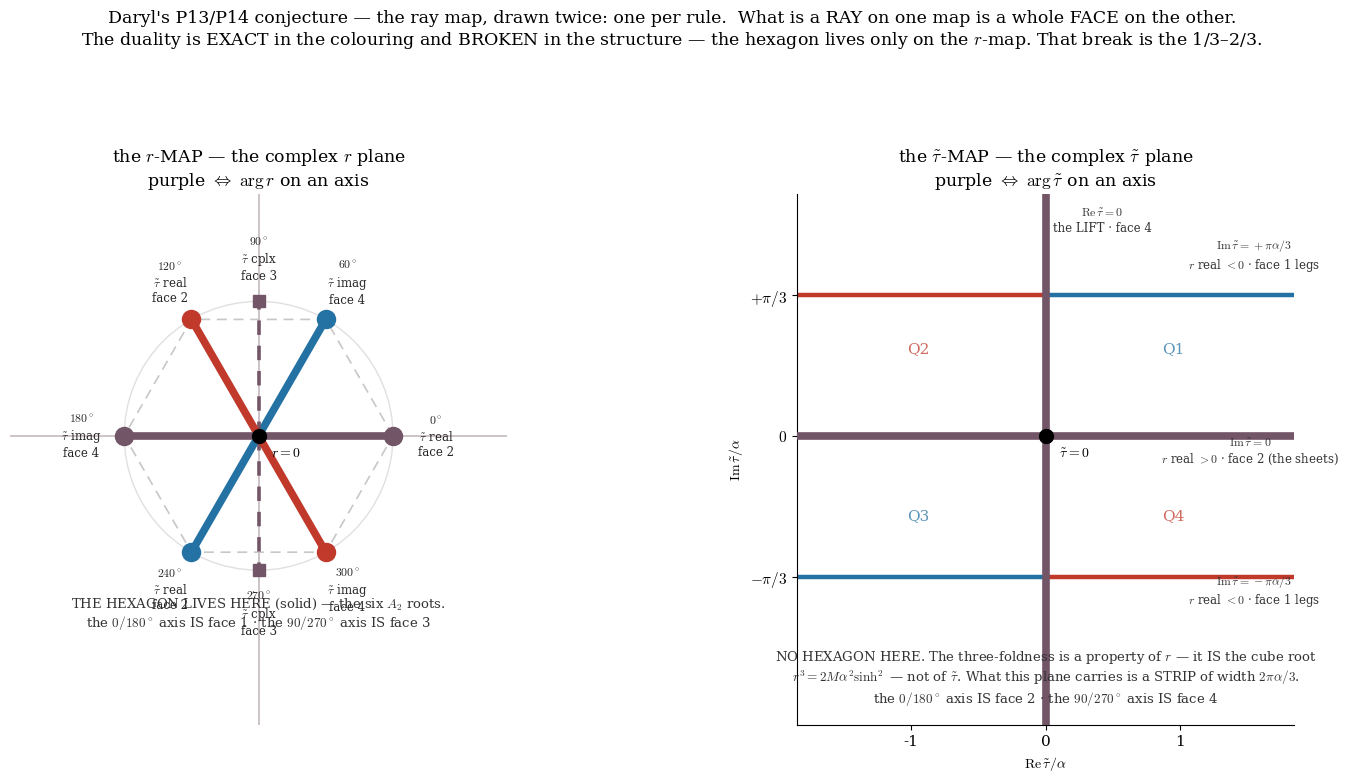

Write the Python code that produced this figure.
"""DARYL'S P13/P14 CONJECTURE -- THE TWO MAPS. The ray map, drawn twice: once per rule.

  the r-MAP     (complex r plane)     : the r-RULE's map     -- purple <=> arg r    on an axis
  the tau~-MAP  (complex tau~ plane)  : the tau~-RULE's map  -- purple <=> arg tau~ on an axis

*** WHAT IS A RAY ON ONE MAP IS A WHOLE FACE ON THE OTHER (r1082, verified) ***
    r-plane   : the 0/180 axis IS face 1 (r real)      ; the 90/270 axis IS face 3 (r imaginary)
    tau~-plane: the 0/180 axis IS face 2 (tau~ real)   ; the 90/270 axis IS face 4 (tau~ imaginary)
  EACH MAP TURNS ITS OWN TWO FACES INTO ITS FOUR PURPLE AXES. That is the duality, exactly.

*** AND IT IS BROKEN IN ONE PLACE -- WHICH IS THE POINT ***
  THE HEXAGON EXISTS ONLY ON THE r-MAP. There is no hexagon in the tau~ plane: the three-foldness is
  a property of r -- it IS the cube root r^3 = 2M a^2 sinh^2 -- not of tau~. What the tau~ plane
  carries instead is THREE HORIZONTAL LINES: Im tau~ = 0 (r real > 0: the sheets' shared ray) and
  Im tau~ = +- pi a/3 (r real < 0: face 1's collapse legs). Not a hexagon: a strip of width 2 pi a/3.
  => THE DUALITY IS EXACT IN THE COLOURING AND BROKEN IN THE STRUCTURE, and the break is the
     1/3 - 2/3 asymmetry again -- the same one that forbids smooth passage on face 2 (120 != 180).

*** STATUS: A CONJECTURE. Not derived, not species = sign(r). No face and no map settles it: each
kills the colour information of the variable it pins. Only C_r x C_tau~ whole can. [6*]. ***
"""
import numpy as np, matplotlib; matplotlib.use('Agg'); import matplotlib.pyplot as plt
import matplotlib.colors as mc
plt.rcParams.update({'font.family':'serif','font.size':11,'mathtext.fontset':'cm'})
BLUE, RED = '#2471a3', '#c0392b'
PURPLE = tuple((np.array(mc.to_rgb(RED)) + np.array(mc.to_rgb(BLUE)))/2)
def col(th):
    t = th % 360
    return PURPLE if t % 90 == 0 else (BLUE if (0 < t < 90 or 180 < t < 270) else RED)

fig, (axL, axR) = plt.subplots(1, 2, figsize=(15.6, 7.8))

# ================= LEFT: the r-MAP =================
axL.add_artist(plt.Circle((0,0), 1.0, fill=False, color='0.88', lw=1))
axL.plot([np.cos(np.deg2rad(t)) for t in range(0,361,60)],
         [np.sin(np.deg2rad(t)) for t in range(0,361,60)], color='0.78', lw=1.2, ls=(0,(6,4)), zorder=1)
FACE={0:'face 2',60:'face 4',90:'face 3',120:'face 2',180:'face 4',240:'face 2',270:'face 3',300:'face 4'}
CHAR={0:'real',60:'imag',90:'cplx',120:'real',180:'imag',240:'real',270:'cplx',300:'imag'}
for th in [0,60,90,120,180,240,270,300]:
    c=col(th); hexed=(th%60==0); x,y=np.cos(np.deg2rad(th)),np.sin(np.deg2rad(th))
    axL.plot([0,x],[0,y], color=c, lw=5.5 if hexed else 2.6, ls='-' if hexed else (0,(4,3)), zorder=3)
    axL.plot(x,y,'o' if hexed else 's', color=c, ms=13 if hexed else 8, zorder=4)
    axL.annotate(f'${th}^\\circ$\n$\\tilde\\tau$ {CHAR[th]}\n{FACE[th]}', (x,y), xytext=(1.32*x,1.32*y),
                 ha='center', va='center', fontsize=8.5, color='0.15')
axL.axhline(0, color=PURPLE, lw=1.4, alpha=0.35, zorder=0); axL.axvline(0, color=PURPLE, lw=1.4, alpha=0.35, zorder=0)
axL.plot(0,0,'o',color='k',ms=10,zorder=5); axL.annotate('$r=0$',(0,0),xytext=(0.09,-0.15),fontsize=10)
axL.set_aspect('equal'); axL.set_xlim(-1.85,1.85); axL.set_ylim(-2.15,1.8); axL.axis('off')
axL.set_title('the $r$-MAP — the complex $r$ plane\npurple $\\Leftrightarrow$ $\\arg r$ on an axis',
              fontsize=12.5, pad=6)
axL.text(0,-1.42,'THE HEXAGON LIVES HERE (solid) — the six $A_2$ roots.\n'
         'the $0/180^\\circ$ axis IS face 1 · the $90/270^\\circ$ axis IS face 3', ha='center', fontsize=9.5, color='0.2')

# ================= RIGHT: the tau~-MAP =================
axR.axhline(0, color=PURPLE, lw=5.5, zorder=3)                                  # Im tau~ = 0 : face 2
axR.axvline(0, color=PURPLE, lw=5.5, zorder=3)                                  # Re tau~ = 0 : face 4
for sgn in (+1,-1):                                                              # Im tau~ = +- pi/3 : face 1's legs
    y = sgn*np.pi/3
    for xa, xb, c in [(-1.85, 0, RED if sgn>0 else BLUE), (0, 1.85, BLUE if sgn>0 else RED)]:
        axR.plot([xa,xb],[y,y], color=c, lw=3.2, zorder=2)
    axR.annotate(f'$\\mathrm{{Im}}\\,\\tilde\\tau={"+" if sgn>0 else "-"}\\pi\\alpha/3$\n$r$ real $<0$ · face 1 legs',
                 (1.55, y), xytext=(1.55, y+0.20*sgn), ha='center', fontsize=8.5, color='0.2')
axR.plot(0,0,'o',color='k',ms=10,zorder=5); axR.annotate('$\\tilde\\tau=0$',(0,0),xytext=(0.10,-0.16),fontsize=10)
axR.annotate('$\\mathrm{Im}\\,\\tilde\\tau=0$\n$r$ real $>0$ · face 2 (the sheets)', (1.55,0), xytext=(1.52,-0.20),
             ha='center', fontsize=8.5, color='0.2')
axR.annotate('$\\mathrm{Re}\\,\\tilde\\tau=0$\nthe LIFT · face 4', (0,1.55), xytext=(0.42,1.52),
             ha='center', fontsize=8.5, color='0.2')
for q,(x,y) in {'Q1':(0.95,0.62),'Q2':(-0.95,0.62),'Q3':(-0.95,-0.62),'Q4':(0.95,-0.62)}.items():
    axR.text(x,y,q, fontsize=11, color=(BLUE if q in ('Q1','Q3') else RED), ha='center', alpha=0.75)
axR.set_aspect('equal'); axR.set_xlim(-1.85,1.85); axR.set_ylim(-2.15,1.8)
axR.set_xlabel(r'$\mathrm{Re}\,\tilde\tau/\alpha$', fontsize=10); axR.set_ylabel(r'$\mathrm{Im}\,\tilde\tau/\alpha$', fontsize=10)
axR.set_xticks([-1,0,1]); axR.set_yticks([-np.pi/3,0,np.pi/3]); axR.set_yticklabels(['$-\\pi/3$','$0$','$+\\pi/3$'])
for sp in ('top','right'): axR.spines[sp].set_visible(False)
axR.set_title('the $\\tilde\\tau$-MAP — the complex $\\tilde\\tau$ plane\npurple $\\Leftrightarrow$ $\\arg\\tilde\\tau$ on an axis',
              fontsize=12.5, pad=6)
axR.text(0,-1.98,'NO HEXAGON HERE. The three-foldness is a property of $r$ — it IS the cube root\n'
         '$r^3=2M\\alpha^2\\sinh^2$ — not of $\\tilde\\tau$. What this plane carries is a STRIP of width $2\\pi\\alpha/3$.\n'
         'the $0/180^\\circ$ axis IS face 2 · the $90/270^\\circ$ axis IS face 4',
         ha='center', fontsize=9.5, color='0.2')

fig.suptitle("Daryl's P13/P14 conjecture — the ray map, drawn twice: one per rule.  What is a RAY on one map is a whole FACE on the other.\n"
             "The duality is EXACT in the colouring and BROKEN in the structure — the hexagon lives only on the $r$-map. That break is the 1/3–2/3.",
             fontsize=12.5, y=0.99)
plt.tight_layout(rect=[0,0,1,0.90])
plt.savefig('daryl_p13p14_TWO_MAPS.pdf', bbox_inches='tight')
plt.savefig('daryl_p13p14_TWO_MAPS.png', dpi=150, bbox_inches='tight')
print('r-map: hexagon + face3 rays. tau~-map: two purple axes (faces 2,4) + the +-pi/3 legs (face 1). NO hexagon.')
